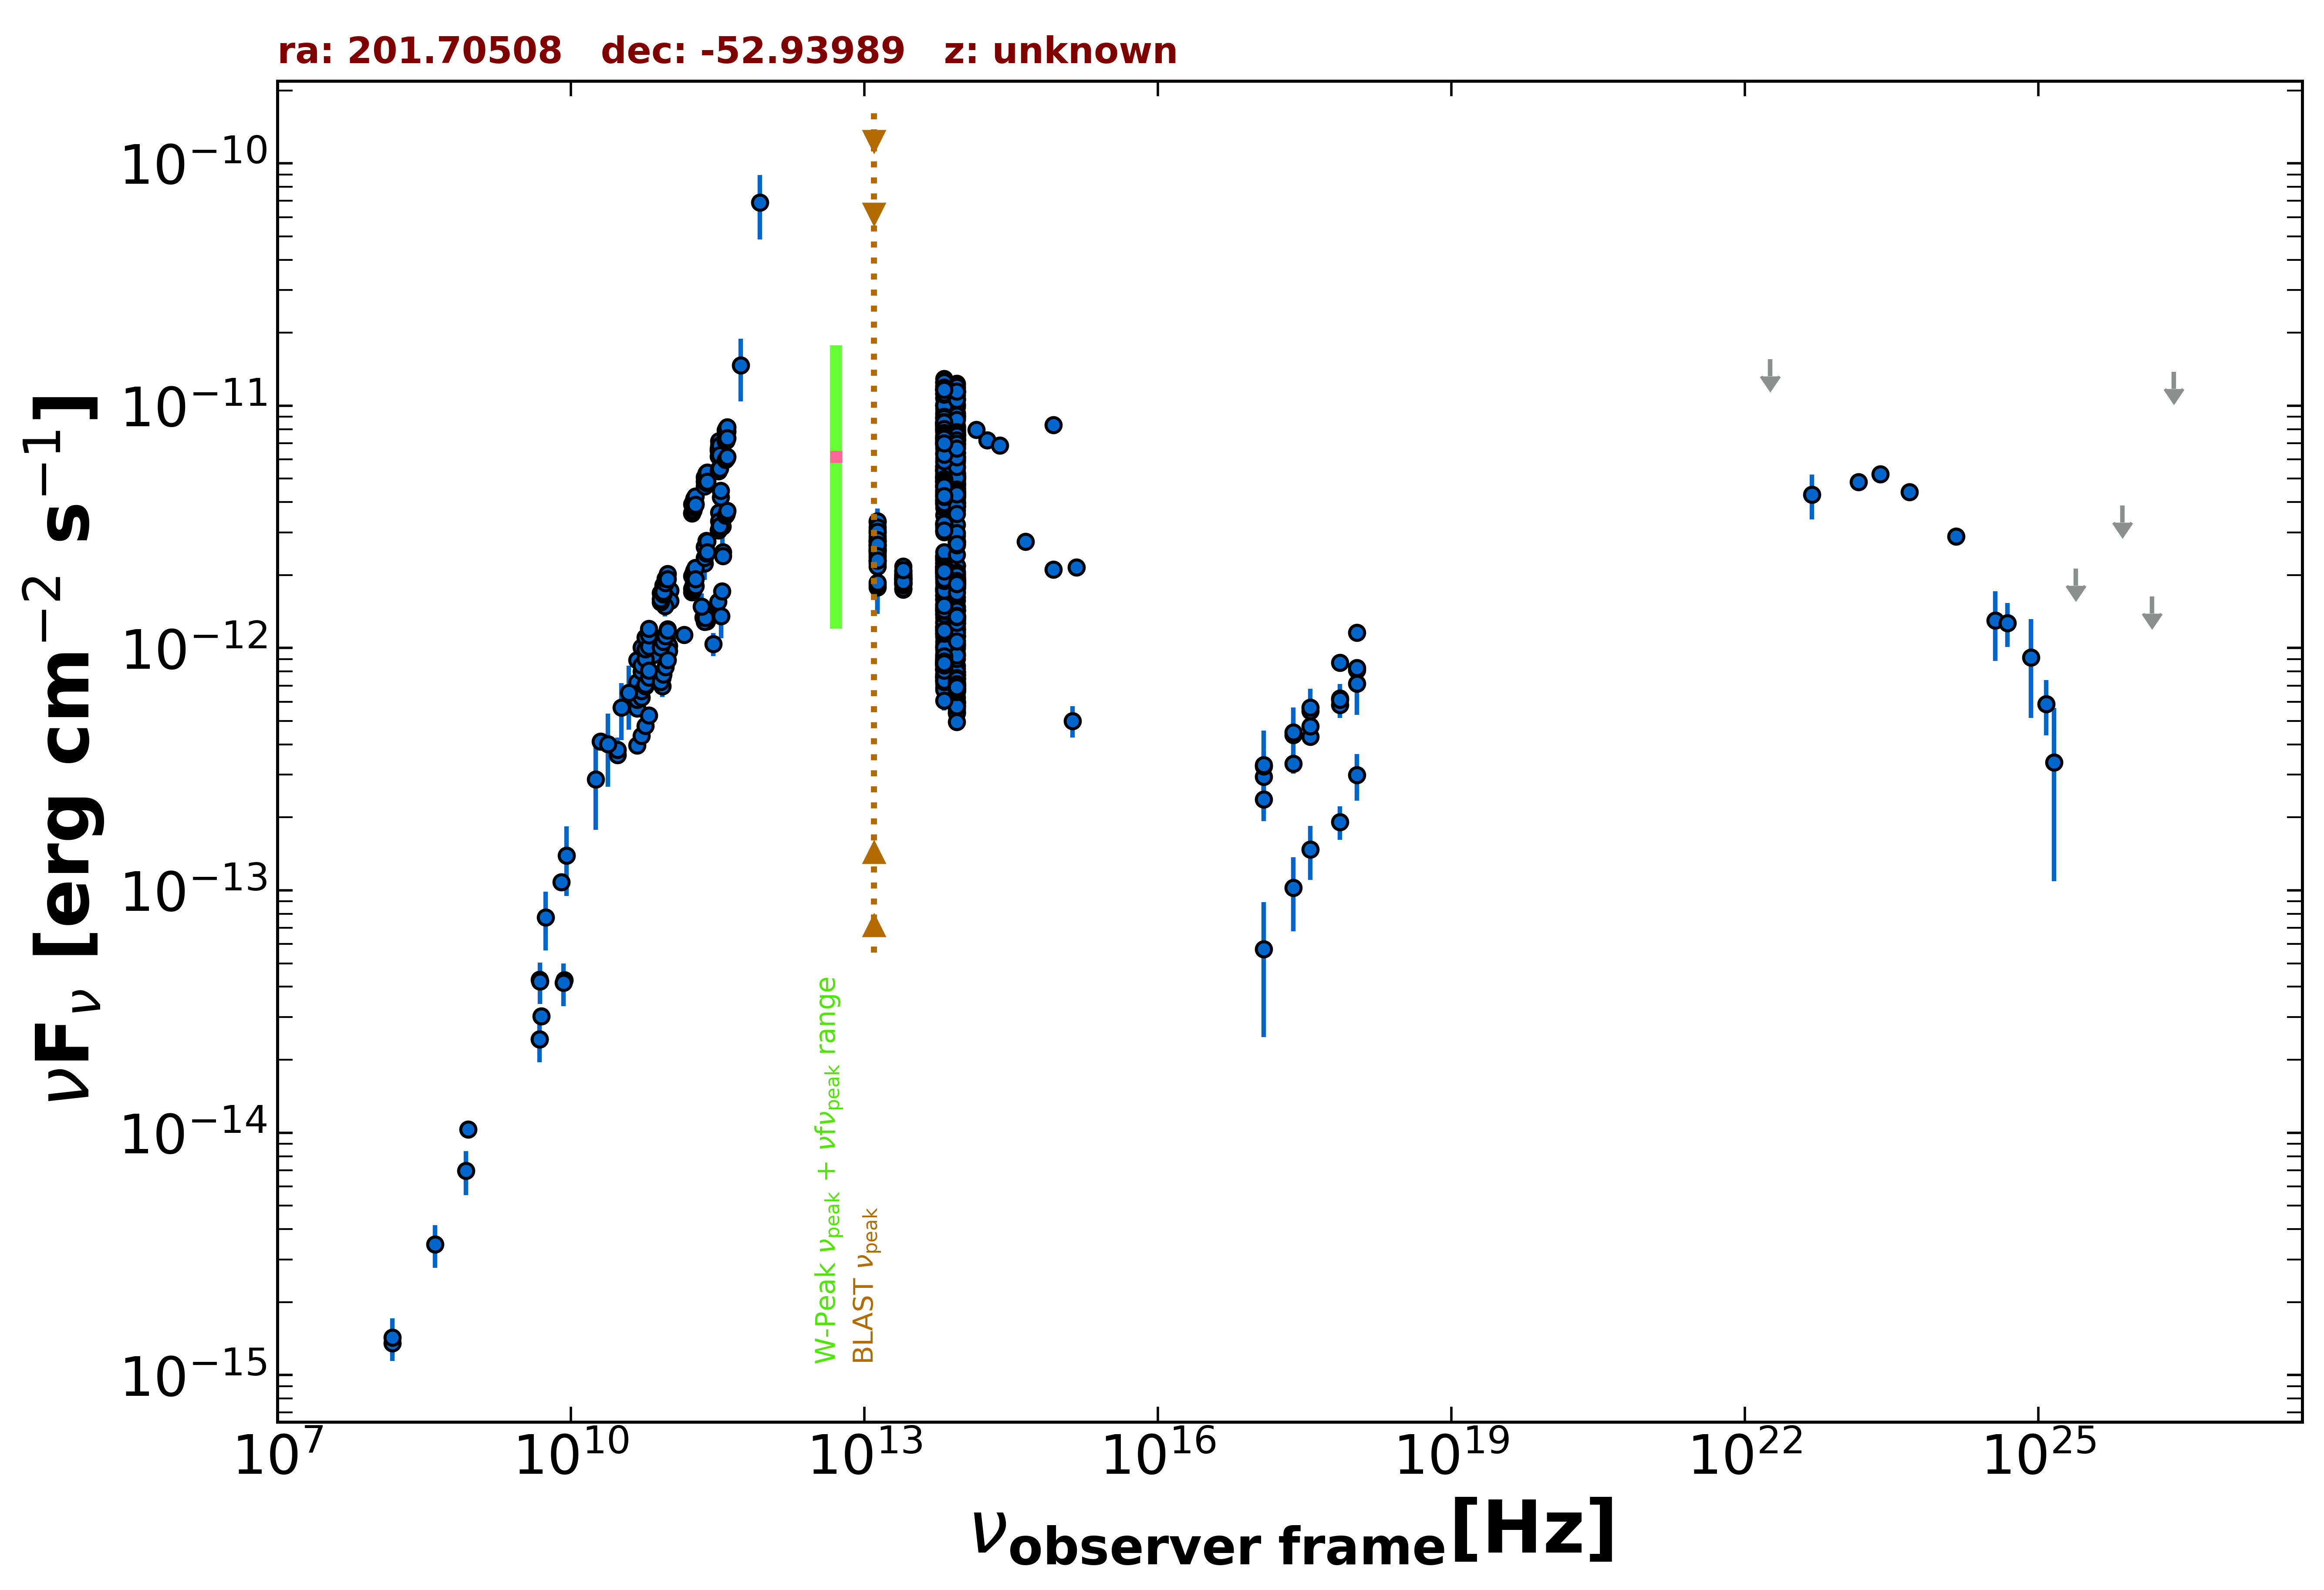

The data file committed next to this chart (first rows):
freq., flux, err_flux, MJD_start, MJD_end, flag, catalog, reference
8.870e+08, 1.031e-14, 7.275e-16, 55000, 55000, , RACS, Hale et al. 2021  PASA  38  e058
2.418e+17, 3.339e-13, 3.070e-14, 55049, 58292, , 1OUSX, Giommi et al. in preparation
1.209e+17, 2.373e-13, 2.920e-14, 55049, 58292, , 1OUSX, Giommi et al. in preparation
3.627e+17, 4.306e-13, 3.230e-14, 55049, 58292, , 1OUSX, Giommi et al. in preparation
7.253e+17, 6.209e-13, 2.880e-14, 55049, 58292, , 1OUSX, Giommi et al. in preparation
1.088e+18, 8.112e-13, 5.310e-14, 55049, 58292, , 1OUSX, Giommi et al. in preparation
7.253e+17, 5.821e-13, 2.855e-14, 55000, 55000, , 2SXPS, Evans et al. 2020  ApJS  247  54
1.209e+17, 2.941e-13, 3.965e-14, 55000, 55000, , 2SXPS, Evans et al. 2020  ApJS  247  54
3.627e+17, 4.752e-13, 3.675e-14, 55000, 55000, , 2SXPS, Evans et al. 2020  ApJS  247  54
1.088e+18, 8.273e-13, 6.095e-14, 55000, 55000, , 2SXPS, Evans et al. 2020  ApJS  247  54
1.500e+08, 1.352e-15, 1.350e-16, 55000, 55000, , TGSS150, Intema et al. 2017  A&A  598  A781
5.000e+09, 3.030e-14, 1.500e-15, 55000, 55000, , AT20G, Murphy et al. 2010  MNRAS  402  2403
8.000e+09, 1.080e-13, 5.400e-15, 55000, 55000, , AT20G, Murphy et al. 2010  MNRAS  402  2403
2.000e+10, 4.122e-13, 2.060e-14, 55000, 55000, , AT20G, Murphy et al. 2010  MNRAS  402  2403
4.800e+09, 2.434e-14, 4.800e-16, 55000, 55000, , ATPMN, McConnell et al. 2012  MNRAS  422  1527
8.600e+09, 4.257e-14, 2.060e-15, 55000, 55000, , ATPMN, McConnell et al. 2012  MNRAS  422  1527
4.800e+09, 4.291e-14, 2.255e-15, 55000, 55000, , PMN, Griffith et al. 1993-1996  VizieR  VIII/…
9.506e+10, 1.084e-12, 9.520e-14, 57087, 57087, , ALMA, Bonato et al. 2019  MNRAS  485  1188
2.850e+11, 1.040e-12, 1.139e-13, 57087, 57087, , ALMA, Bonato et al. 2019  MNRAS  485  1188
3.400e+11, 3.436e-12, 1.720e-13, 57267, 57267, , ALMA, Bonato et al. 2019  MNRAS  485  1188
3.400e+11, 4.196e-12, 4.180e-13, 57292, 57292, , ALMA, Bonato et al. 2019  MNRAS  485  1188
3.400e+11, 4.465e-12, 2.230e-13, 57293, 57293, , ALMA, Bonato et al. 2019  MNRAS  485  1188
1.035e+11, 1.728e-12, 1.645e-13, 57367, 57367, , ALMA, Bonato et al. 2019  MNRAS  485  1188
9.150e+10, 1.647e-12, 1.560e-13, 57367, 57367, , ALMA, Bonato et al. 2019  MNRAS  485  1188
2.330e+11, 2.237e-12, 3.245e-13, 57380, 57380, , ALMA, Bonato et al. 2019  MNRAS  485  1188
1.035e+11, 1.563e-12, 1.485e-13, 57381, 57381, , ALMA, Bonato et al. 2019  MNRAS  485  1188
9.150e+10, 1.491e-12, 1.415e-13, 57381, 57381, , ALMA, Bonato et al. 2019  MNRAS  485  1188
3.577e+11, 2.485e-12, 1.240e-13, 57386, 57386, , ALMA, Bonato et al. 2019  MNRAS  485  1188
3.577e+11, 2.396e-12, 1.195e-13, 57386, 57386, , ALMA, Bonato et al. 2019  MNRAS  485  1188
3.206e+11, 1.553e-12, 7.750e-14, 57710, 57710, , ALMA, Bonato et al. 2019  MNRAS  485  1188
2.440e+11, 1.378e-12, 6.850e-14, 57726, 57726, , ALMA, Bonato et al. 2019  MNRAS  485  1188
2.440e+11, 1.291e-12, 6.450e-14, 57878, 57878, , ALMA, Bonato et al. 2019  MNRAS  485  1188
2.317e+11, 1.283e-12, 6.450e-14, 57880, 57880, , ALMA, Bonato et al. 2019  MNRAS  485  1188
2.546e+11, 1.339e-12, 6.700e-14, 57880, 57880, , ALMA, Bonato et al. 2019  MNRAS  485  1188
2.259e+11, 1.336e-12, 6.700e-14, 57883, 57883, , ALMA, Bonato et al. 2019  MNRAS  485  1188
3.511e+11, 1.712e-12, 8.550e-14, 57940, 57940, , ALMA, Bonato et al. 2019  MNRAS  485  1188
8.620e+10, 7.534e-13, 7.500e-14, 57965, 57965, , ALMA, Bonato et al. 2019  MNRAS  485  1188
8.620e+10, 6.965e-13, 6.980e-14, 57967, 57967, , ALMA, Bonato et al. 2019  MNRAS  485  1188
2.380e+11, 1.335e-12, 6.650e-14, 57968, 57968, , ALMA, Bonato et al. 2019  MNRAS  485  1188
3.435e+11, 1.353e-12, 2.575e-13, 58220, 58220, , ALMA, Bonato et al. 2019  MNRAS  485  1188
1.000e+11, 1.022e-12, 6.220e-14, 55000, 55000, , PCCS2100, GHz The Planck Collaboration 2018  A&A  …
3.000e+10, 3.624e-13, 5.000e-15, 55000, 55000, , PCCS2, 30 GHz The Planck Collaboration 2018  A&…
7.000e+10, 9.490e-13, 9.595e-14, 55000, 55000, , PCCS2, 70 GHz The Planck Collaboration 2018  A&…
3.000e+10, 3.797e-13, 4.770e-14, 55000, 55000, , PCNT, The Planck Collaboration 2018  A&A  619 …
4.400e+10, 6.227e-13, 6.690e-14, 55000, 55000, , PCNT, The Planck Collaboration 2018  A&A  619 …
7.000e+10, 9.366e-13, 6.010e-14, 55000, 55000, , PCNT, The Planck Collaboration 2018  A&A  619 …
1.000e+11, 9.735e-13, 4.835e-14, 55000, 55000, , PCNT, The Planck Collaboration 2018  A&A  619 …
1.430e+11, 1.135e-12, 7.150e-14, 55000, 55000, , PCNT, The Planck Collaboration 2018  A&A  619 …
2.170e+11, 1.481e-12, 1.995e-13, 55000, 55000, , PCNT, The Planck Collaboration 2018  A&A  619 …
3.530e+11, 3.170e-12, 8.680e-13, 55000, 55000, , PCNT, The Planck Collaboration 2018  A&A  619 …
5.450e+11, 1.465e-11, 4.230e-12, 55000, 55000, , PCNT, The Planck Collaboration 2018  A&A  619 …
8.570e+11, 6.891e-11, 2.049e-11, 55000, 55000, , PCNT, The Planck Collaboration 2018  A&A  619 …
1.389e+14, 7.947e-12, 1.975e-13, 55000, 55000, , 2MASS, Skrutskie et al. 2006  AJ  131  1163
1.804e+14, 7.207e-12, 1.660e-13, 55000, 55000, , 2MASS, Skrutskie et al. 2006  AJ  131  1163
2.427e+14, 6.848e-12, 1.515e-13, 55000, 55000, , 2MASS, Skrutskie et al. 2006  AJ  131  1163
8.817e+13, 3.230e-12, 5.000e-15, 55000, 55000, , UNWISE, Schlafly et al. 2019  ApJS  240  30
6.517e+13, 3.542e-12, 7.000e-15, 55000, 55000, , UNWISE, Schlafly et al. 2019  ApJS  240  30
8.817e+13, 1.616e-12, 4.600e-14, 55000, 55000, , WISE, Wright et al. 2010  AJ  140  1868
6.517e+13, 1.856e-12, 4.100e-14, 55000, 55000, , WISE, Wright et al. 2010  AJ  140  1868
2.498e+13, 1.923e-12, 4.250e-14, 55000, 55000, , WISE, Wright et al. 2010  AJ  140  1868
... 874 more rows
